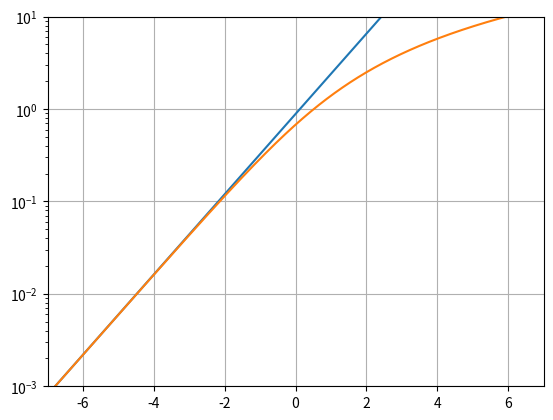

The matplotlib source for this figure:
# -*- coding: utf-8 -*-
"""
Created on Sun Jan  8 10:52:07 2017

[redacted]
"""
import numpy as np
import matplotlib.pyplot as plt

def varshni(temp, eg, a, b):
    """
    Varshni equation for the temperature-dependent band gap
    
    temp - absolute temperature [K]
    eg - band gap T = 0 K [eV]
    a - alpha constant [eV/K]
    b - beta constant [K]
    
    returns energy [eV]
    """
    
    return (eg - a * temp**2 / (temp + b))
    

def fermi_dirac_1d(x):
    """
    UNCHECKED!!!
    Fermi-Dirac integral for the 1d density of states (order -1/2)
    Rational-form approximation from "H. M. Antia, Rational Function Approximations for Fermi–Dirac Integrals,
    Astrophysical Journal Supplement 84 (1993), 101–108"
    Relative error is 10^-12 according to author
    :param x: float, variable
    :return: float, integral value
    """
    if x < 2:
        y = np.exp(x)
        numerator = [1.71446374704454e+7, 3.88148302324068e+7, 3.16743385304962e+7, 1.14587609192151e+7,
                     1.83696370756153e+6, 1.14980998186874e+5, 1.98276889924768e+3, 1.0]
        denominator = [9.67282587452899e+6, 2.87386436731785e+7, 3.26070130734158e+7, 1.77657027846367e+7,
                       4.81648022267831e+6, 6.13709569333207e+5, 3.13595854332114e+4, 4.35061725080755e+2]
        return y * np.polynomial.Polynomial(numerator)(y) / np.polynomial.Polynomial(denominator)(y)
    else:
        y = 1 / x**2
        numerator = [-4.46620341924942e-15, -1.58654991146236e-12, -4.44467627042232e-10, -6.84738791621745e-8,
                     -6.64932238528105e-6, -3.69976170193942e-4, -1.12295393687006e-2, -1.60926102124442e-1,
                     -8.52408612877447e-1, -7.45519953763928e-1, 2.98435207466372, 1.0]
        denominator = [-2.23310170962369e-15, -7.94193282071464e-13, -2.22564376956228e-10, -3.43299431079845e-08,
                       -3.33919612678907e-6, -1.86432212187088e-4, -5.69764436880529e-3, -8.34904593067194e-2,
                       -4.78770844009440e-1, -4.99759250374148e-1, 1.86795964993052, 4.16485970495288e-1]
        return np.sqrt(x) * np.polynomial.Polynomial(numerator)(y) / np.polynomial.Polynomial(denominator)(y)


def fermi_dirac_3d(x):
    """
    Fermi-Dirac integral for the 3d density of states (order 1/2)
    Rational-form approximation from "H. M. Antia, Rational Function Approximations for Fermi–Dirac Integrals,
    Astrophysical Journal Supplement 84 (1993), 101–108"
    Relative error is 10^-12 according to author
    :param x: float, variable
    :return: float, integral value
    """
    if x < 2:
        y = np.exp(x)
        numerator = [5.75834152995465e+6, 1.30964880355883e+7, 1.07608632249013e+7, 3.93536421893014e+6,
                     6.42493233715640e+5, 4.16031909245777e+4, 7.77238678539648e+2, 1.0]
        denominator = [6.49759261942269e+6, 1.70750501625775e+7, 1.69288134856160e+7, 7.95192647756086e+6,
                       1.83167424554505e+6, 1.95155948326832e+5, 8.17922106644547e+3, 9.02129136642157e+1]
        return y * np.polynomial.Polynomial(numerator)(y) / np.polynomial.Polynomial(denominator)(y)
    else:
        y = 1 / x**2
        numerator = [4.85378381173415e-14, 1.64429113030738e-11, 3.76794942277806e-9, 4.69233883900644e-7,
                     3.40679845803144e-5, 1.32212995937796e-3, 2.60768398973913e-2, 2.48653216266227e-1,
                     1.08037861921488, 1.91247528779676, 1.0]
        denominator = [7.28067571760518e-14, 2.45745452167585e-11, 5.62152894375277e-9, 6.96888634549649e-7,
                       5.02360015186394e-5, 1.92040136756592e-3, 3.66887808002874e-2, 3.24095226486468e-1,
                       1.16434871200131, 1.34981244060549, 2.01311836975930e-1, -2.14562434782759e-2]
        return x * np.sqrt(x) * np.polynomial.Polynomial(numerator)(y) / np.polynomial.Polynomial(denominator)(y)


if __name__ == '__main__':
    x = [i*0.01 for i in range(-700, 700)]
    y = [fermi_dirac_3d(i) for i in x]
    z = np.exp(x) * np.sqrt(np.pi) / 2
    plt.plot(x, z)
    plt.plot(x, y)
    plt.yscale('log')
    plt.grid(True)
    plt.axis([-7, 7, 1e-3, 10])
    plt.show()